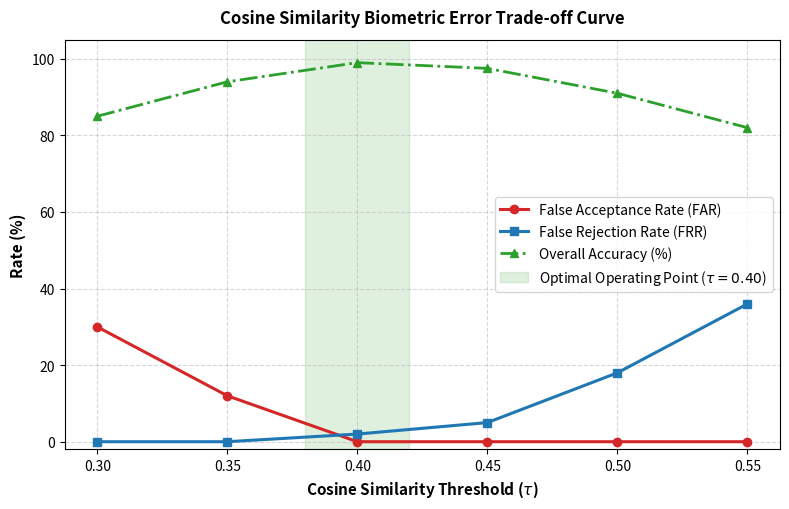

This figure's Python source:
import matplotlib.pyplot as plt

# Data from Table 4.1
tau = [0.30, 0.35, 0.40, 0.45, 0.50, 0.55]
far = [30.0, 12.0, 0.0, 0.0, 0.0, 0.0]
frr = [0.0, 0.0, 2.0, 5.0, 18.0, 36.0]
acc = [85.0, 94.0, 99.0, 97.5, 91.0, 82.0]

plt.figure(figsize=(8, 5.2))
plt.plot(tau, far, marker='o', color='#d62728', linewidth=2.2, label='False Acceptance Rate (FAR)')
plt.plot(tau, frr, marker='s', color='#1f77b4', linewidth=2.2, label='False Rejection Rate (FRR)')
plt.plot(tau, acc, marker='^', color='#2ca02c', linestyle='-.', linewidth=2.0, label='Overall Accuracy (%)')

# Highlight Optimal Operational Threshold
plt.axvspan(0.38, 0.42, color='#2ca02c', alpha=0.15, label=r'Optimal Operating Point ($\tau = 0.40$)')

plt.title('Cosine Similarity Biometric Error Trade-off Curve', fontsize=12, fontweight='bold', pad=12)
plt.xlabel(r'Cosine Similarity Threshold ($\tau$)', fontsize=11, fontweight='bold')
plt.ylabel('Rate (%)', fontsize=11, fontweight='bold')
plt.ylim(-2, 105)
plt.grid(True, linestyle='--', alpha=0.5)
plt.legend(loc='center right', frameon=True, fontsize=10)
plt.tight_layout()

plt.savefig('Figure_4_2_Cosine_Operating_Curve.png', dpi=300)
plt.show()
